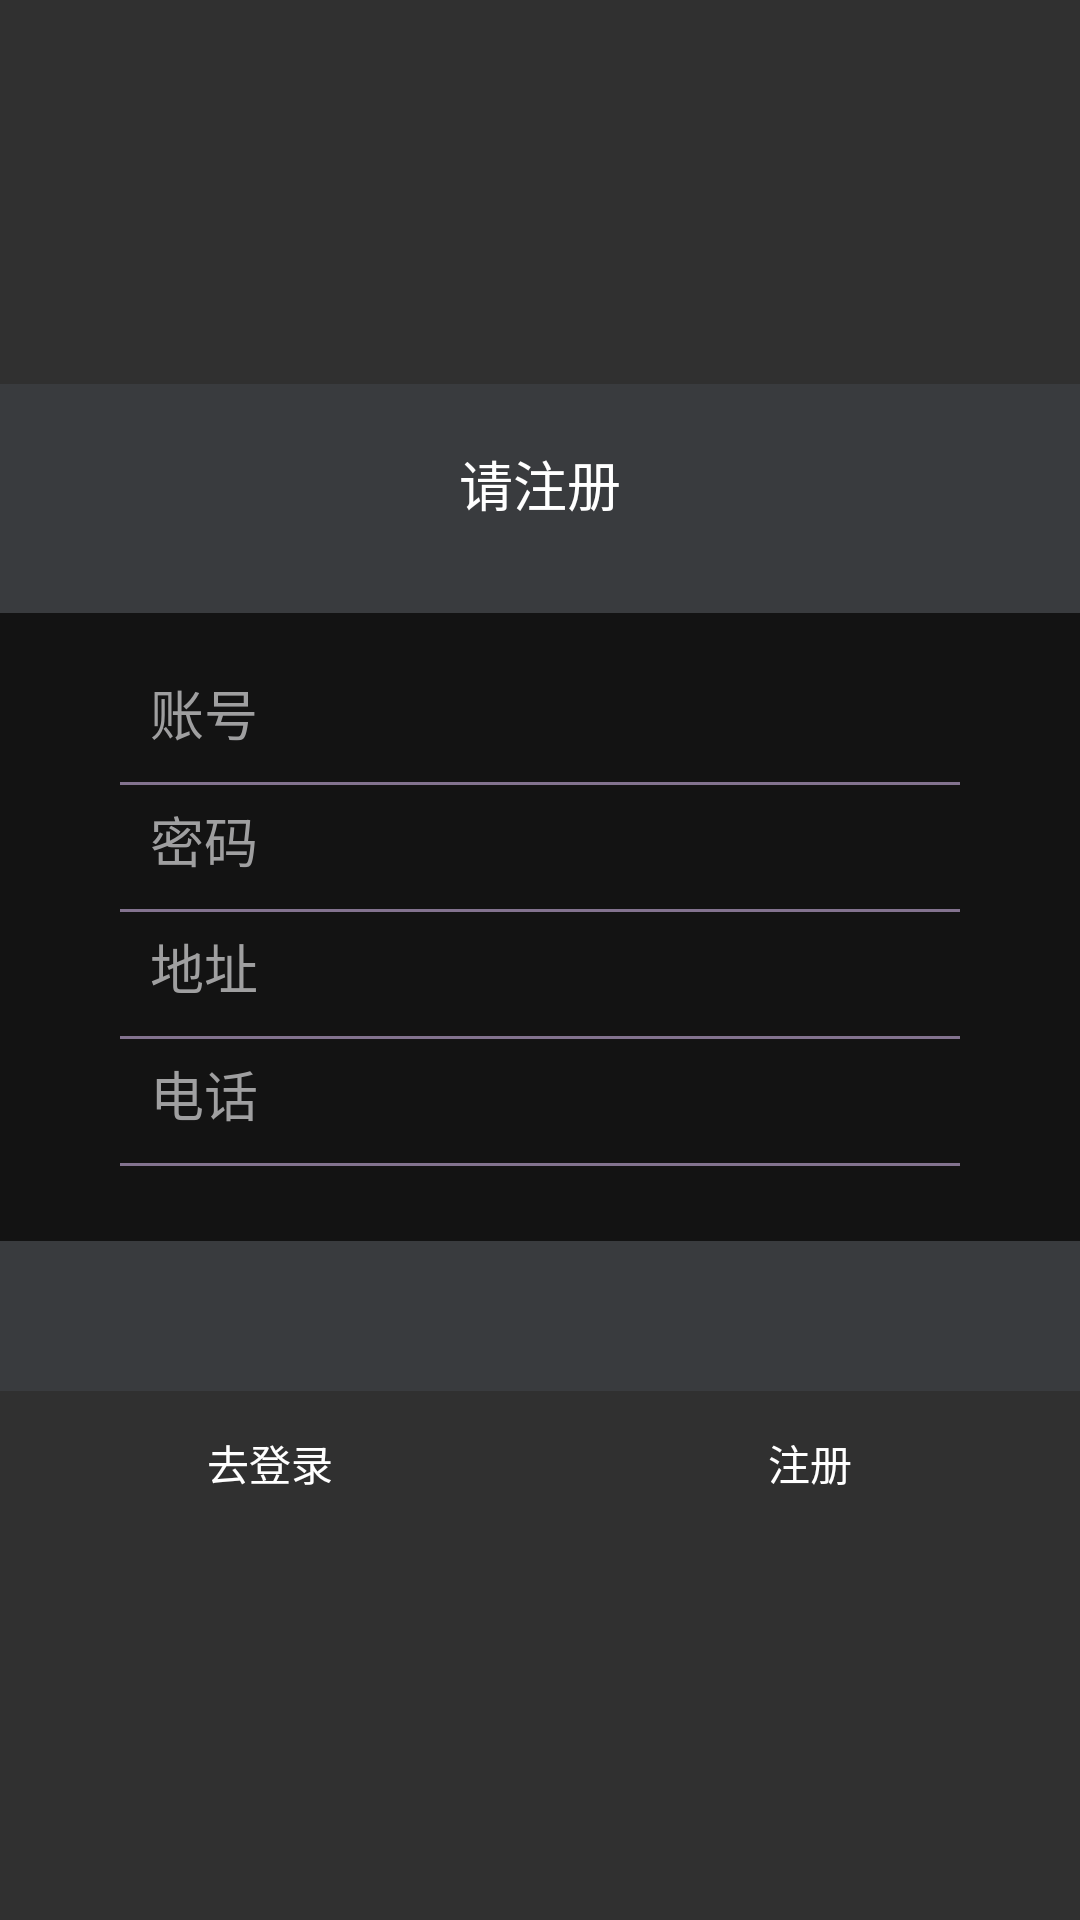

The Android layout XML behind this screen, and the referenced resources:
<!-- AndroidManifest.xml: application theme Theme.AppCompat.NoActionBar -->
<!-- res/layout/activity_regist.xml -->
<?xml version="1.0" encoding="utf-8"?>
<LinearLayout xmlns:android="http://schemas.android.com/apk/res/android"
    xmlns:app="http://schemas.android.com/apk/res-auto"
    xmlns:tools="http://schemas.android.com/tools"
    android:layout_width="match_parent"
    android:layout_height="match_parent"
    tools:context=".activity.RegistActivity">
    <LinearLayout
        android:layout_width="match_parent"
        android:layout_height="match_parent"
        android:orientation="vertical"
        android:background="@drawable/bg"
        android:gravity="center">
        <LinearLayout
            android:layout_width="match_parent"
            android:layout_height="wrap_content"
            android:paddingBottom="30dp"
            android:paddingTop="20dp"
            android:background="#99404348"
            android:gravity="center">

            <TextView
                android:layout_width="wrap_content"
                android:layout_height="wrap_content"
                android:layout_gravity="center"
                android:text="请注册"
                android:textColor="#FFFFFF"
                android:textSize="18sp" />
        </LinearLayout>
        <LinearLayout
            android:layout_width="match_parent"
            android:layout_height="wrap_content"
            android:orientation="vertical"
            android:paddingBottom="20dp"
            android:paddingTop="20dp"
            android:background="#99000000">
            <EditText
                android:id="@+id/edt_register_username"
                android:layout_width="match_parent"
                android:layout_height="wrap_content"
                android:background="@null"
                android:layout_gravity="center"
                android:layout_marginRight="50dp"
                android:layout_marginLeft="50dp"
                android:textColor="#9F9FA0"
                android:singleLine="true"
                android:textColorHint="#9F9FA0"
                android:hint="账号"/>

            <View
                android:layout_width="match_parent"
                android:layout_height="1dip"
                android:background="#83738F"
                android:layout_marginRight="40dp"
                android:layout_marginLeft="40dp"
                android:layout_marginTop="10dp"
                android:layout_marginBottom="5dp"></View>

            <EditText
                android:id="@+id/edt_register_password"
                android:layout_width="match_parent"
                android:layout_height="wrap_content"
                android:background="@null"
                android:singleLine="true"
                android:layout_gravity="center"
                android:hint="密码"
                android:inputType="textPassword"
                android:textColor="#9F9FA0"
                android:textColorHint="#9F9FA0"
                android:layout_marginLeft="50dp"
                android:layout_marginRight="50dp"/>
            <View
                android:layout_width="match_parent"
                android:layout_height="1dip"
                android:background="#83738F"
                android:layout_marginRight="40dp"
                android:layout_marginLeft="40dp"
                android:layout_marginTop="10dp"
                android:layout_marginBottom="5dp"></View>
            <EditText
                android:id="@+id/edt_register_address"
                android:layout_width="match_parent"
                android:layout_height="wrap_content"
                android:background="@null"
                android:singleLine="true"
                android:layout_gravity="center"
                android:layout_marginRight="50dp"
                android:layout_marginLeft="50dp"
                android:textColor="#9F9FA0"
                android:textColorHint="#9F9FA0"
                android:hint="地址"/>

            <View
                android:layout_width="match_parent"
                android:layout_height="1dip"
                android:background="#83738F"
                android:layout_marginRight="40dp"
                android:layout_marginLeft="40dp"
                android:layout_marginTop="10dp"
                android:layout_marginBottom="5dp"></View>
            <EditText
                android:id="@+id/edt_register_phone"
                android:layout_width="match_parent"
                android:layout_height="wrap_content"
                android:background="@null"
                android:layout_gravity="center"
                android:singleLine="true"
                android:layout_marginRight="50dp"
                android:layout_marginLeft="50dp"
                android:textColor="#9F9FA0"
                android:textColorHint="#9F9FA0"
                android:numeric="integer"
                android:maxLength="11"
                android:hint="电话"/>

            <View
                android:layout_width="match_parent"
                android:layout_height="1dip"
                android:background="#83738F"
                android:layout_marginRight="40dp"
                android:layout_marginLeft="40dp"
                android:layout_marginTop="10dp"
                android:layout_marginBottom="5dp"></View>
        </LinearLayout>
        <LinearLayout
            android:layout_width="match_parent"
            android:layout_height="wrap_content"
            android:paddingBottom="30dp"
            android:paddingTop="20dp"
            android:background="#99404348"
            android:gravity="center"
            android:orientation="horizontal">
            
            
            
            
            
            
            
            
            
            
            
            
            
            
        </LinearLayout>

        <LinearLayout
            android:layout_width="match_parent"
            android:layout_height="wrap_content"
            android:orientation="horizontal">

            <Button
                android:id="@+id/btn_goLogin"
                android:layout_width="wrap_content"
                android:layout_height="wrap_content"
                android:layout_marginRight="10dp"
                android:layout_marginLeft="10dp"
                android:background="@drawable/buttonstyle"
                android:layout_weight="1"
                android:text="去登录"/>
            <Button
                android:id="@+id/btn_submit"
                android:layout_width="wrap_content"
                android:layout_height="wrap_content"
                android:layout_marginRight="10dp"
                android:layout_marginLeft="10dp"
                android:background="@drawable/buttonstyle"
                android:layout_weight="1"
                android:text="注册"/>
        </LinearLayout>

    </LinearLayout>

</LinearLayout>
<!-- resources referenced by this layout -->
<resources>

</resources>
